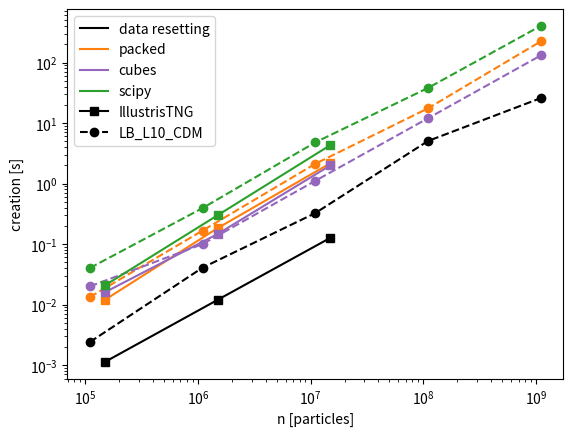
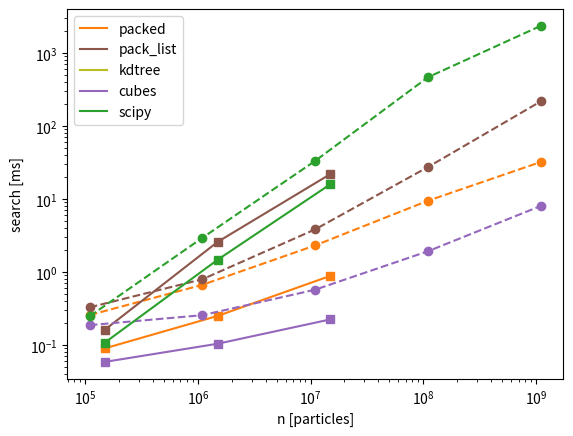
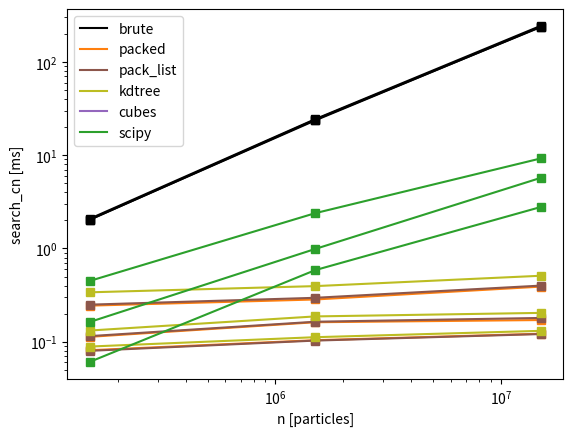
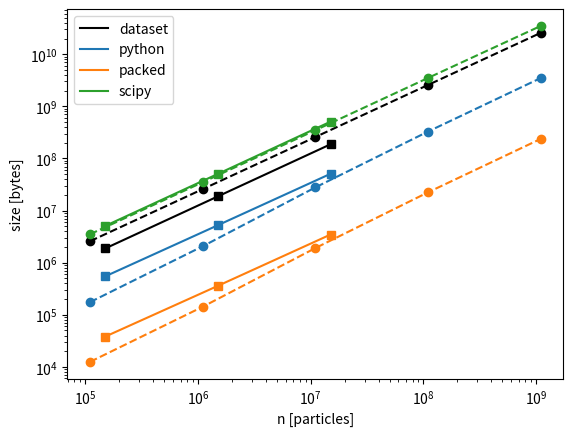
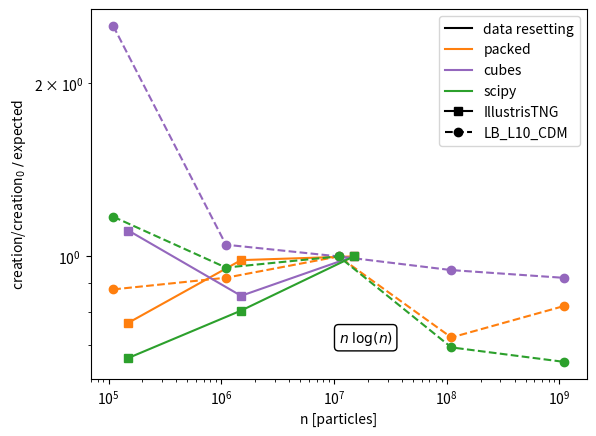
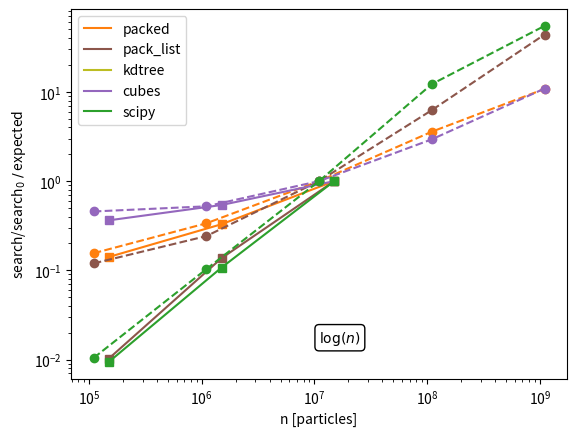
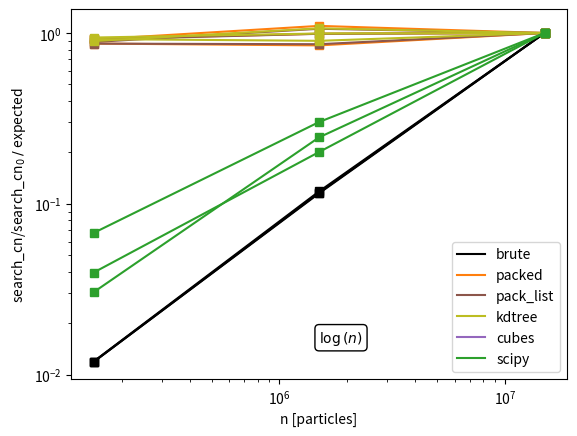
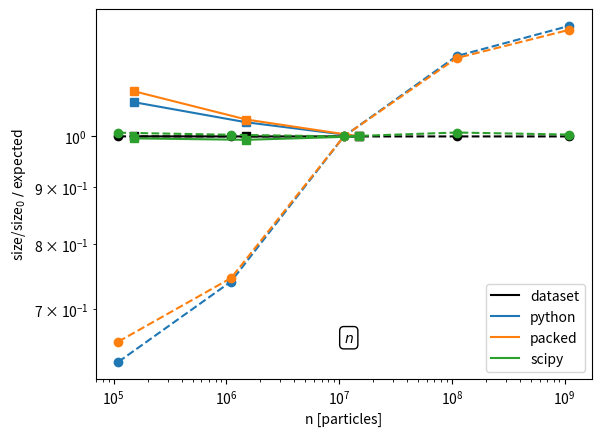
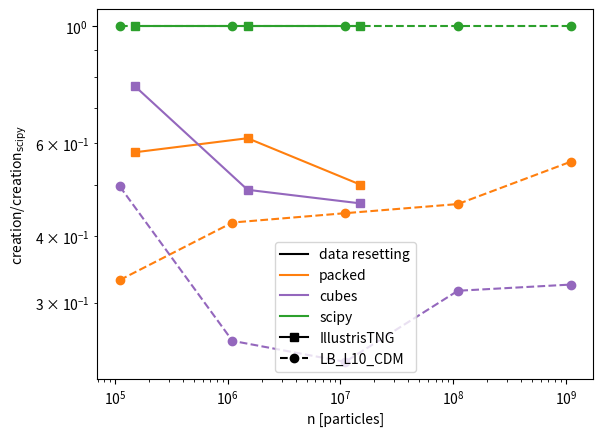
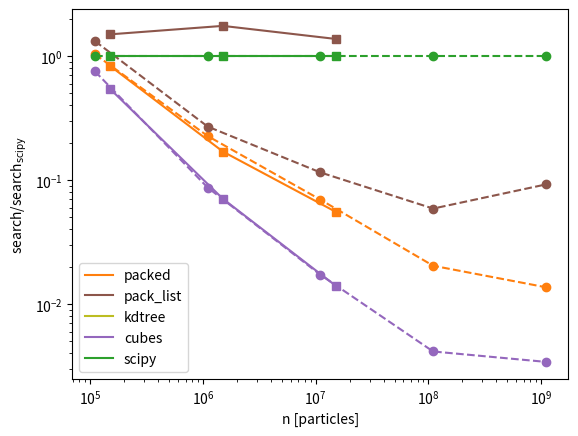
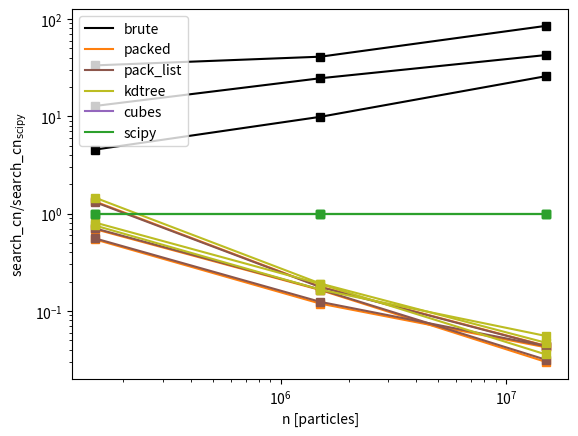
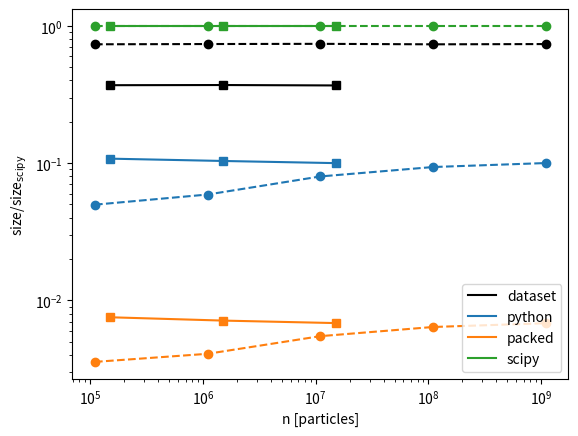

Reproduce these figures in Python, in order.
# ---
# jupyter:
#   jupytext:
#     formats: ipynb,py:percent
#     text_representation:
#       extension: .py
#       format_name: percent
#       format_version: '1.3'
#       jupytext_version: 1.19.1
#   kernelspec:
#     display_name: packingcubes-jupyter
#     language: python
#     name: python3
# ---

# %% [markdown]
# # Benchmarking Plots

# %%

# %% [markdown]
# # Imports

# %%
import matplotlib.pyplot as plt
import numpy as np

# %%

# %% [markdown]
# # Data
# (Note: master data source for Illustris and LB_L10_CDM in notes. This may not
# be up to date)

# %% [markdown]
# ## IllustrisTNG

# %%
n = [1.5e5, 1.5e6, 1.5e7]
m = [100, 1000, 10000]

creation = {
    "data resetting": [
        1.13e-3,
        0.012,
        0.127,
    ],
    "python": [
        0.0482,
        0.54,
        6.49,
    ],
    "packed": [
        0.012,
        0.184,
        2.17,
    ],
    "kdtree": [
        np.nan,
        np.nan,
        np.nan,
    ],
    "cubes": [
        0.016,
        0.147,
        2.00,
    ],
    "scipy": [
        0.0208,
        0.300,
        4.33,
    ],
}

search = {
    "python": [
        1.25,
        4.49,
        17.8,
    ],
    "packed": [
        0.090,
        0.250,
        0.884,
    ],
    "pack_list": [0.162, 2.58, 21.9],
    "kdtree": [np.nan, np.nan, np.nan],
    "cubes": [
        0.0587,
        0.104,
        0.224,
    ],
    "scipy": [
        0.108,
        1.47,
        15.9,
    ],
}

search_cn = {
    "brute": [
        [2.03, 2.08, 2.04],
        [24, 24.3, 23.6],
        [236, 243, 238],
    ],
    "packed": [
        [0.0812, 0.113, 0.244],
        [0.104, 0.162, 0.284],
        [0.122, 0.171, 0.390],
    ],
    "pack_list": [[0.080, 0.115, 0.250], [0.103, 0.164, 0.296], [0.121, 0.180, 0.400]],
    "kdtree": [[0.0889, 0.132, 0.339], [0.112, 0.187, 0.395], [0.131, 0.204, 0.510]],
    "scipy": [
        [0.0609, 0.163, 0.449],
        [0.586, 0.988, 2.39],
        [2.78, 5.71, 9.22],
    ],
}

size = {
    "dataset": [
        1871217,
        18710649,
        187104885,
    ],
    "python": [
        545461,
        5231664,
        50810413,
    ],
    "packed": [
        38088,
        359177,
        3468337,
    ],
    "scipy": [
        5063559,
        50484807,
        508383527,
    ],
}

illustris = {
    "name": "IllustrisTNG",
    "creation": creation,
    "search": search,
    "search_cn": search_cn,
    "size": size,
    "n": n,
    "m": m,
    "marker": "s",
    "ls": "-",
}

# %% [markdown]
# ## Simba

# %%
n = [1.5e5, 1.5e6, 1.5e7]
m = [100, 1000, 10000]

creation = {
    "data resetting": [
        1.15e-3,
        12.3e-3,
        134e-3,
    ],
    "python": [
        0.0482,
        0.575,
        6.65,
    ],
    "packed": [
        0.0379,
        0.460,
        5.53,
    ],
    "kdtree": [
        np.nan,
        np.nan,
        np.nan,
    ],
    "cubes": [
        np.nan,
        np.nan,
        np.nan,
    ],
    "scipy": [
        0.0186,
        0.231,
        2.82,
    ],
}

search = {
    "python": [
        1.26,
        4.87,
        20.3,
    ],
    "packed": [
        0.87,
        2.07,
        4.66,
    ],
    "pack_list": [np.nan, np.nan, np.nan],
    "kdtree": [np.nan, np.nan, np.nan],
    "cubes": [
        np.nan,
        np.nan,
        np.nan,
    ],
    "scipy": [
        0.523,
        3.68,
        32.9,
    ],
}


search_cn = {
    "python": [
        [np.nan, np.nan, np.nan],
        [np.nan, np.nan, np.nan],
        [np.nan, np.nan, np.nan],
    ],
    "packed": [
        [np.nan, np.nan, np.nan],
        [np.nan, np.nan, np.nan],
        [np.nan, np.nan, np.nan],
    ],
    "pack_list": [
        [np.nan, np.nan, np.nan],
        [np.nan, np.nan, np.nan],
        [np.nan, np.nan, np.nan],
    ],
    "kdtree": [
        [np.nan, np.nan, np.nan],
        [np.nan, np.nan, np.nan],
        [np.nan, np.nan, np.nan],
    ],
    "cubes": [
        [np.nan, np.nan, np.nan],
        [np.nan, np.nan, np.nan],
        [np.nan, np.nan, np.nan],
    ],
    "scipy": [
        [np.nan, np.nan, np.nan],
        [np.nan, np.nan, np.nan],
        [np.nan, np.nan, np.nan],
    ],
}

size = {
    "dataset": [
        1909377,
        19092225,
        190920693,
    ],
    "python": [
        475785,
        4987588,
        50087794,
    ],
    "packed": [
        33288,
        342857,
        3423397,
    ],
    "scipy": [
        5165319,
        51502343,
        518559015,
    ],
}

simba = {
    "name": "SIMBA",
    "creation": creation,
    "search": search,
    "search_cn": search_cn,
    "size": size,
    "n": n,
    "m": m,
    "marker": "x",
    "ls": "-",
}

# %% [markdown]
# ## Swift-EAGLE

# %%
n = [1.5e5, 1.5e6, 1.5e7]
m = [100, 1000, 10000]

creation = {
    "data resetting": [
        1.22e-3,
        14.3e-3,
        142e-3,
    ],
    "python": [
        0.050,
        0.578,
        6.59,
    ],
    "packed": [
        0.0405,
        0.463,
        5.42,
    ],
    "kdtree": [
        np.nan,
        np.nan,
        np.nan,
    ],
    "cubes": [
        np.nan,
        np.nan,
        np.nan,
    ],
    "scipy": [
        0.0186,
        0.244,
        3.05,
    ],
}

search = {
    "python": [
        3.21,
        12.2,
        52.2,
    ],
    "packed": [
        1.7,
        4.68,
        12.2,
    ],
    "pack_list": [np.nan, np.nan, np.nan],
    "kdtree": [np.nan, np.nan, np.nan],
    "cubes": [
        np.nan,
        np.nan,
        np.nan,
    ],
    "scipy": [
        1.06,
        8.02,
        90.2,
    ],
}


search_cn = {
    "python": [
        [np.nan, np.nan, np.nan],
        [np.nan, np.nan, np.nan],
        [np.nan, np.nan, np.nan],
    ],
    "packed": [
        [np.nan, np.nan, np.nan],
        [np.nan, np.nan, np.nan],
        [np.nan, np.nan, np.nan],
    ],
    "pack_list": [
        [np.nan, np.nan, np.nan],
        [np.nan, np.nan, np.nan],
        [np.nan, np.nan, np.nan],
    ],
    "kdtree": [
        [np.nan, np.nan, np.nan],
        [np.nan, np.nan, np.nan],
        [np.nan, np.nan, np.nan],
    ],
    "cubes": [
        [np.nan, np.nan, np.nan],
        [np.nan, np.nan, np.nan],
        [np.nan, np.nan, np.nan],
    ],
    "scipy": [
        [np.nan, np.nan, np.nan],
        [np.nan, np.nan, np.nan],
        [np.nan, np.nan, np.nan],
    ],
}

size = {
    "dataset": [
        3813237,
        38130837,
        381306861,
    ],
    "python": [
        545559,
        4974569,
        48502428,
    ],
    "packed": [
        38088,
        341617,
        3312897,
    ],
    "scipy": [
        5158217,
        51431113,
        517846503,
    ],
}

sweagle = {
    "name": "Swift-EAGLE",
    "creation": creation,
    "search": search,
    "search_cn": search_cn,
    "size": size,
    "n": n,
    "m": m,
    "marker": "+",
    "ls": "-",
}

# %% [markdown]
# ## LB_L10_CDM

# %%
n = [
    1.1e5,
    1.1e6,
    1.1e7,
    1.1e8,
    1.1e9,
]
m = [100, 1000, 10000]

creation = {
    "data resetting": [2.4e-3, 0.0407, 0.325, 5.05, 25.8],
    "python": [0.180, 0.866, 11, 101, 1100],
    "packed": [0.0133, 0.167, 2.12, 17.5, 223.2],
    "kdtree": [
        np.nan,
        np.nan,
        np.nan,
        np.nan,
        np.nan,
    ],
    "cubes": [
        0.02,
        0.0998,
        1.11,
        12,
        130.8,
    ],
    "scipy": [0.0402, 0.393, 4.79, 38, 403.2],
}

search = {
    "python": [2.5, 8.7, 61, 208, 850],
    "packed": [0.257, 0.667, 2.31, 9.44, 32],
    "pack_list": [0.328, 0.795, 3.83, 27.3, 216],
    "kdtree": [np.nan, np.nan, np.nan, np.nan, np.nan],
    "cubes": [0.187, 0.256, 0.572, 1.92, 8.0],
    "scipy": [0.248, 2.94, 33.2, 463, 2340],
}


search_cn = {
    "python": [
        [np.nan, np.nan, np.nan],
        [np.nan, np.nan, np.nan],
        [np.nan, np.nan, np.nan],
        [np.nan, np.nan, np.nan],
        [np.nan, np.nan, np.nan],
    ],
    "packed": [
        [np.nan, np.nan, np.nan],
        [np.nan, np.nan, np.nan],
        [np.nan, np.nan, np.nan],
        [np.nan, np.nan, np.nan],
        [np.nan, np.nan, np.nan],
    ],
    "pack_list": [
        [np.nan, np.nan, np.nan],
        [np.nan, np.nan, np.nan],
        [np.nan, np.nan, np.nan],
        [np.nan, np.nan, np.nan],
        [np.nan, np.nan, np.nan],
    ],
    "kdtree": [
        [np.nan, np.nan, np.nan],
        [np.nan, np.nan, np.nan],
        [np.nan, np.nan, np.nan],
        [np.nan, np.nan, np.nan],
        [np.nan, np.nan, np.nan],
    ],
    "cubes": [
        [np.nan, np.nan, np.nan],
        [np.nan, np.nan, np.nan],
        [np.nan, np.nan, np.nan],
        [np.nan, np.nan, np.nan],
        [np.nan, np.nan, np.nan],
    ],
    "scipy": [
        [np.nan, np.nan, np.nan],
        [np.nan, np.nan, np.nan],
        [np.nan, np.nan, np.nan],
        [np.nan, np.nan, np.nan],
        [np.nan, np.nan, np.nan],
    ],
}

size = {
    "dataset": [2577165, 25769973, 257698221, 2576980557, 25769803917],
    "python": [174704, 2062787, 27842084, 328732478, 3499040395],
    "packed": [12488, 142417, 1908497, 22438977, 237917597],
    "scipy": [3510121, 34949961, 348316393, 3511474721, 34963718503],
}

extra = {
    "notes": [
        (
            "Run on nvdimm(DR,PyOct creation & search) & snapshot 6/"
            "icx otherwise, snapshot 13"
        ),
        (
            "Run on nvdimm(DR,PyOct creation & search) & snapshot 6/"
            "icx otherwise, snapshot 13"
        ),
        (
            "Run on nvdimm(DR,PyOct creation & search) & snapshot 6/"
            "icx otherwise, snapshot 13"
        ),
        (
            "Run on nvdimm(DR,PyOct creation & search) & snapshot 6/"
            "icx otherwise, snapshot 13"
        ),
        (
            "Run on nvdimm(DR,PyOct creation & search) & snapshot 6/"
            "icx otherwise, snapshot 13"
        ),
    ]
}

LB_L10_CDM = {
    "name": "LB_L10_CDM",
    "creation": creation,
    "search": search,
    "search_cn": search_cn,
    "size": size,
    "n": n,
    "m": m,
    "marker": "o",
    "ls": "--",
    "extra": extra,
}

# %% [markdown]
# ## Metadata

# %% jupyter={"source_hidden": true}
units = {
    "n": "particles",
    "creation": "s",
    "search": "ms",
    "search_cn": "ms",
    "size": "bytes",
}

# %% jupyter={"source_hidden": true}
metrics = {
    "creation": {
        "data resetting": "k",
        "packed": "tab:orange",
        "cubes": "tab:purple",
        "scipy": "tab:green",
    },
    "search": {
        "packed": "tab:orange",
        "pack_list": "tab:brown",
        "kdtree": "tab:olive",
        "cubes": "tab:purple",
        "scipy": "tab:green",
    },
    "search_cn": {
        "brute": "k",
        "packed": "tab:orange",
        "pack_list": "tab:brown",
        "kdtree": "tab:olive",
        "cubes": "tab:purple",
        "scipy": "tab:green",
    },
    "size": {
        "dataset": "k",
        "python": "tab:blue",
        "packed": "tab:orange",
        "scipy": "tab:green",
    },
}


# %%
particle_threshold = 400

expected = {
    "creation": lambda n: n * np.log10(n),
    "search": lambda n: np.log10(n),
    # "search": lambda n: np.sqrt(n),
    # "size":lambda n: 1.2*n/10**(np.floor(np.log10(n/particle_threshold)))
    "search_cn": lambda n: np.log2(n),
    "size": lambda n: n,
}
expected_label = {
    "creation": r"$n\; \log(n)$",
    "search": r"$\log(n)$",
    # "search": r"$\sqrt{n}$",
    "search_cn": r"$\log{(n)}$",
    # "size":(
    #     r"$1.2\times\frac{n}{10^{\left\lfloor n/"
    #     f"{particle_threshold}"
    #     r"\right\rfloor}}$")
    "size": r"$n$",
}

m_expected = {
    "search_cn": lambda m: 1,
}
m_expected_label = {
    "search_cn": r""  # r"$m \times$"
}

ignore_metrics = ["creation:data resetting"]

# %% [markdown]
# # Plotting

# %% [markdown]
# ## Sim choice

# %%
sims = [illustris, LB_L10_CDM, simba, sweagle]
sims = [illustris, LB_L10_CDM]
# sims = [LB_L10_CDM]

# %% [markdown]
# ## Raw

# %% jupyter={"source_hidden": true}
figs = []
axs = []

for i, t in enumerate(metrics):
    fig, ax = plt.subplots()
    figs.append(fig)
    axs.append(ax)
    for m, c in metrics[t].items():
        for sim in sims:
            n = np.array(sim["n"])
            y = np.array(sim[t].get(m, np.full_like(n, np.nan)))
            axs[i].loglog(n, y, color=c, marker=sim["marker"], ls=sim["ls"])
        axs[i].plot(np.nan, np.nan, color=c, label=m)

    axs[i].set_xlabel(f"n [{units['n']}]")
    axs[i].set_ylabel(f"{t} [{units[t]}]")

for sim in sims:
    axs[0].plot(
        np.nan, np.nan, color="k", marker=sim["marker"], ls=sim["ls"], label=sim["name"]
    )
for ax in axs:
    ax.legend()

# %% [markdown]
# ## Expected

# %% jupyter={"source_hidden": true}
figs = []
axs = []

scale_index = 2
m_scale_index = 0

for i, t in enumerate(metrics):
    fig, ax = plt.subplots()
    figs.append(fig)
    axs.append(ax)
    used_m = False
    for m, c in metrics[t].items():
        for sim in sims:
            if f"{t}:{m}" in ignore_metrics:
                continue
            n = np.array(sim["n"])
            y = np.array(sim[t].get(m, np.full_like(n, np.nan)))
            msim = np.array(sim["m"])
            if len(y.shape) > 1:
                expected_y = np.empty_like(y)
                for j in range(y.shape[1]):
                    expected_y[:, j] = (
                        (y[:, j] / y[scale_index, j])
                        * expected[t](n[scale_index])
                        / expected[t](n)
                        * m_expected[t](msim[m_scale_index])
                        / m_expected[t](msim[j])
                    )
                used_m = True
            else:
                expected_y = (
                    (y / y[scale_index]) * expected[t](n[scale_index]) / expected[t](n)
                )
            axs[i].loglog(n, expected_y, color=c, marker=sim["marker"], ls=sim["ls"])
        axs[i].plot(np.nan, np.nan, color=c, label=m)

    axs[i].set_xlabel(f"n [{units['n']}]")
    axs[i].set_ylabel(f"{t}/{t}" r"$_0$ $/$ expected")
    label = expected_label[t]
    if used_m:
        label = m_expected_label[t] + label
    axs[i].text(
        0.5,
        0.1,
        label,
        transform=axs[i].transAxes,
        bbox={
            "boxstyle": "round",
            "fc": "w",
        },
    )

for sim in sims:
    axs[0].plot(
        np.nan, np.nan, color="k", marker=sim["marker"], ls=sim["ls"], label=sim["name"]
    )
for ax in axs:
    ax.legend()

# %% [markdown]
# ## Normalized

# %% jupyter={"source_hidden": true}
figs = []
axs = []

scale_index = 0

for i, t in enumerate(metrics):
    fig, ax = plt.subplots()
    figs.append(fig)
    axs.append(ax)
    for m, c in metrics[t].items():
        for sim in sims:
            if f"{t}:{m}" in ignore_metrics:
                continue
            n = np.array(sim["n"])
            yk = np.array(sim[t]["scipy"])
            y = np.array(sim[t].get(m, np.full_like(yk, np.nan)))
            msim = np.array(sim["m"])
            if len(y.shape) > 1 and len(yk.shape) == 1:
                norm_y = np.empty_like(y)
                for j in range(y.shape[1]):
                    norm_y[:, j] = y[:, j] / yk
            else:
                norm_y = y / yk
            axs[i].loglog(n, norm_y, color=c, marker=sim["marker"], ls=sim["ls"])
        axs[i].plot(np.nan, np.nan, color=c, label=m)

    axs[i].set_xlabel(f"n [{units['n']}]")
    axs[i].set_ylabel(f"{t}/{t}" r"$_{\text{scipy}}$")

for sim in sims:
    axs[0].plot(
        np.nan, np.nan, color="k", marker=sim["marker"], ls=sim["ls"], label=sim["name"]
    )
for ax in axs:
    ax.legend()

# %%
